4-way image classification set "processed_hand_data" from GitHub (UsaRyu/AHS2); label vocabulary: corna hand gesture, peace hand gesture, shaka hang loose gesture, thumbs up gesture.

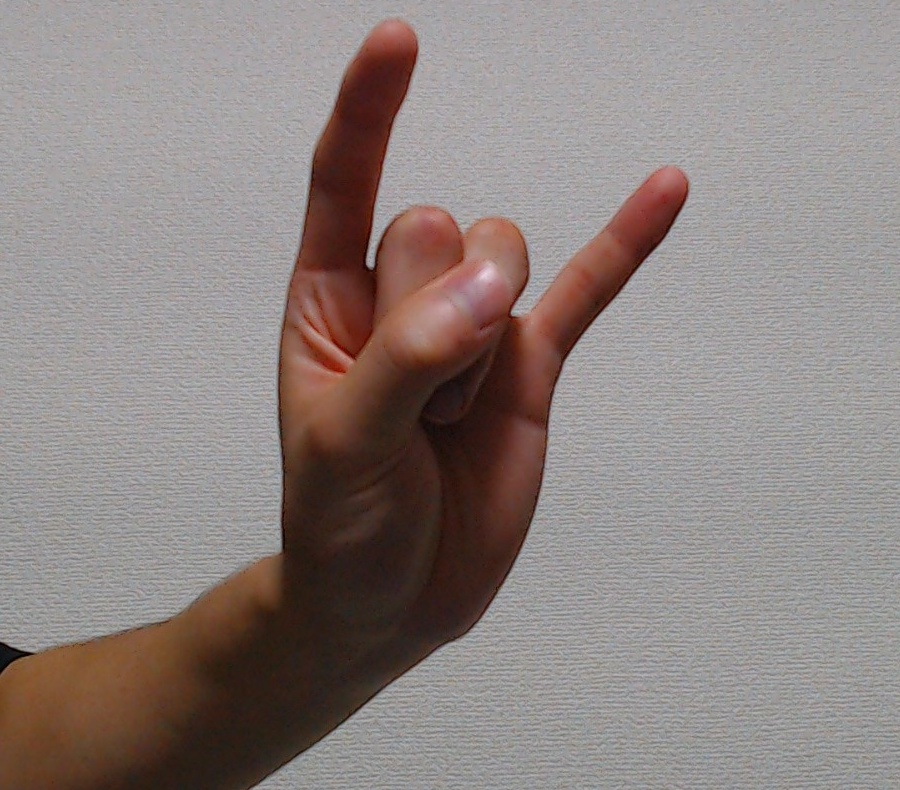
Label: corna hand gesture

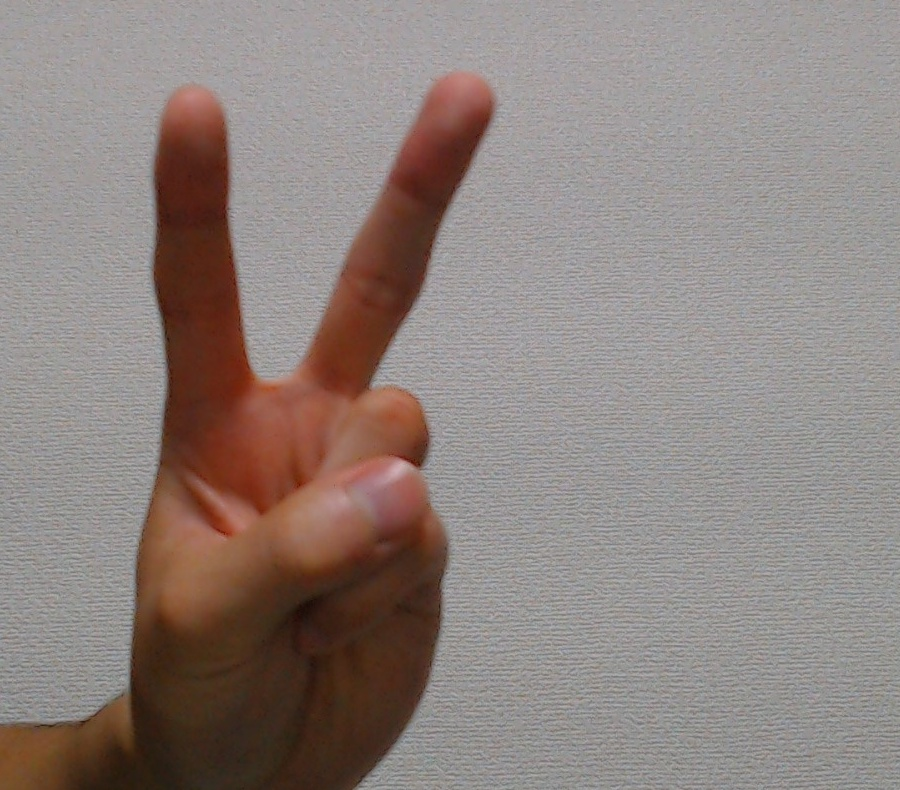
Label: peace hand gesture

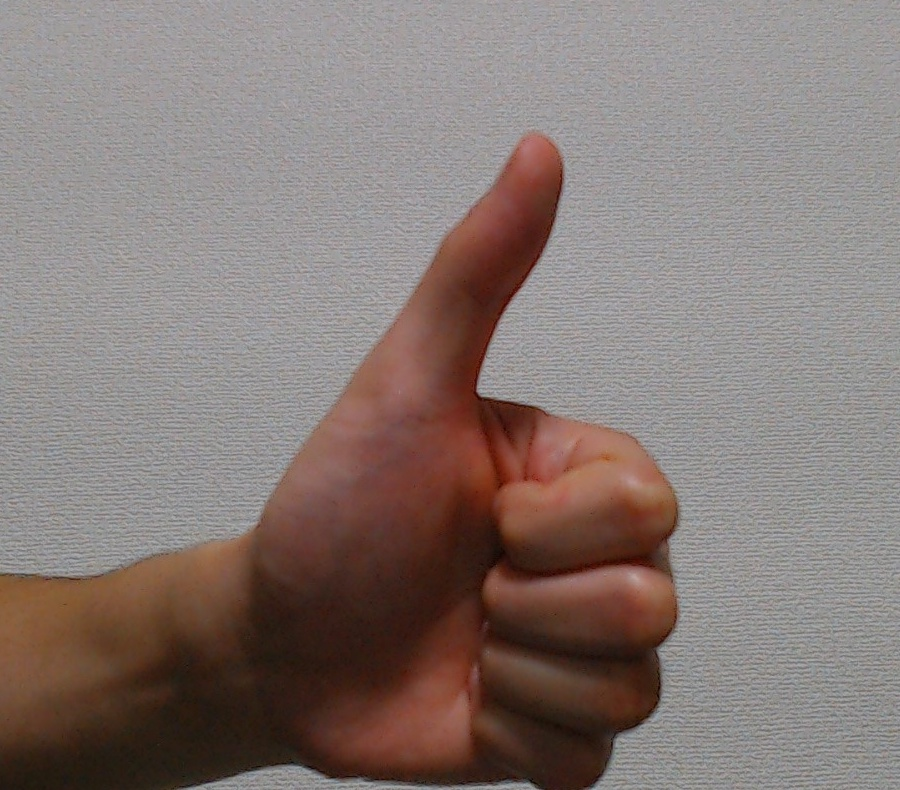
Label: thumbs up gesture

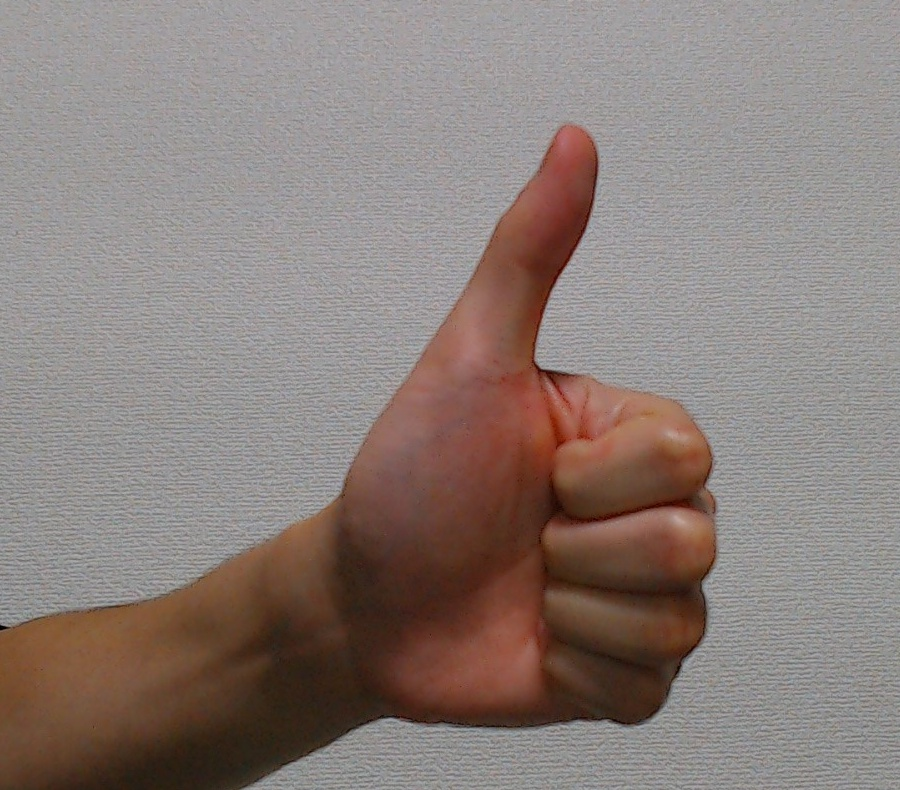
Label: thumbs up gesture

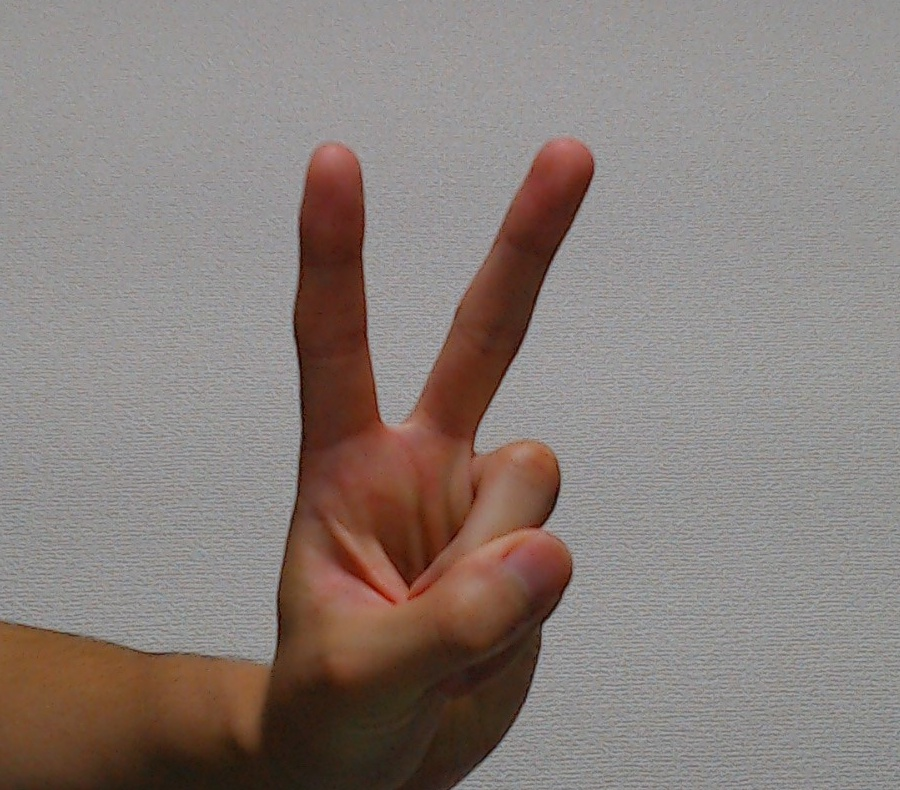
Label: peace hand gesture

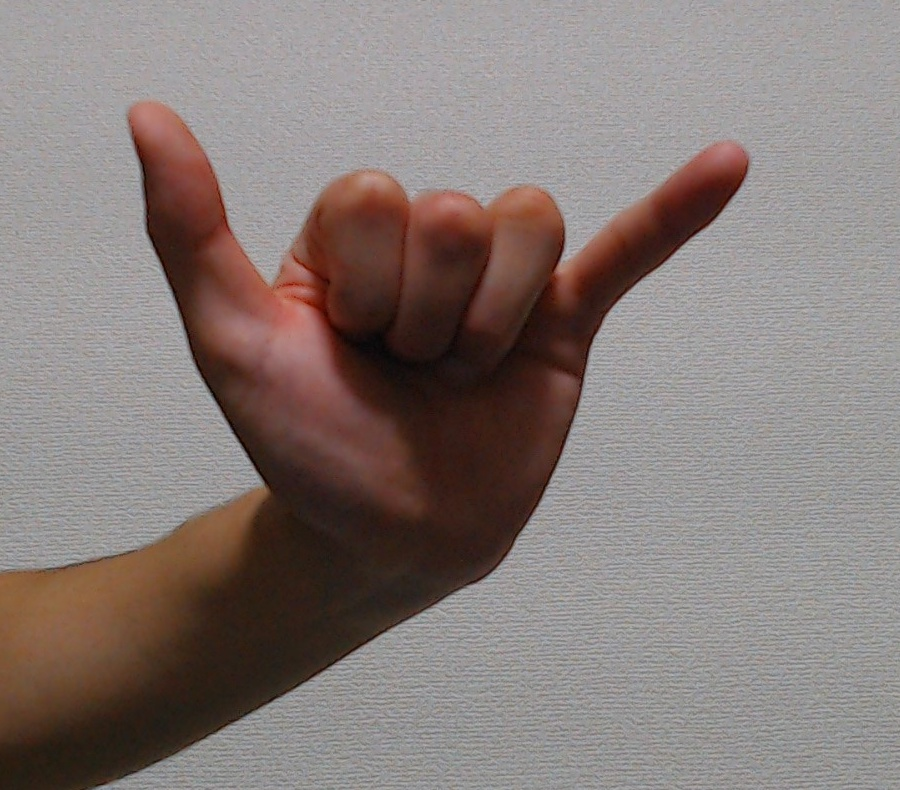
Label: shaka hang loose gesture
